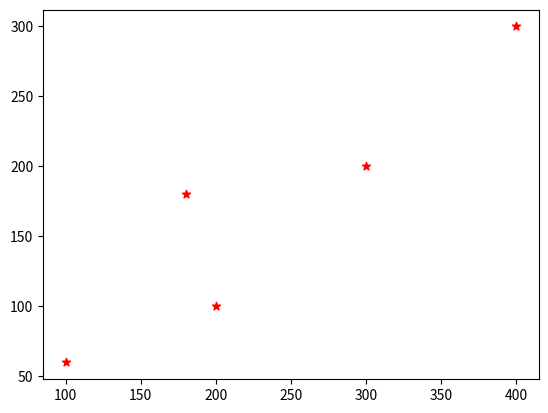

Write Python code to recreate this figure.
import numpy as np
import matplotlib.pyplot as plt

x = np.array([100, 300, 200, 180, 400])
y = np.array([60, 200, 100, 180, 300])

# 开启交互模式  -- pycharm使用这个没有意义， 需要python交互窗口中使用
plt.ion()

plt.scatter(x, y, c="r", marker="*")

# 关闭交互模式
plt.ioff()

# 开启交互模式，即使在脚本中遇到plt.show( )，代码还是会继续执行。
plt.show()

print("over-------------------")
